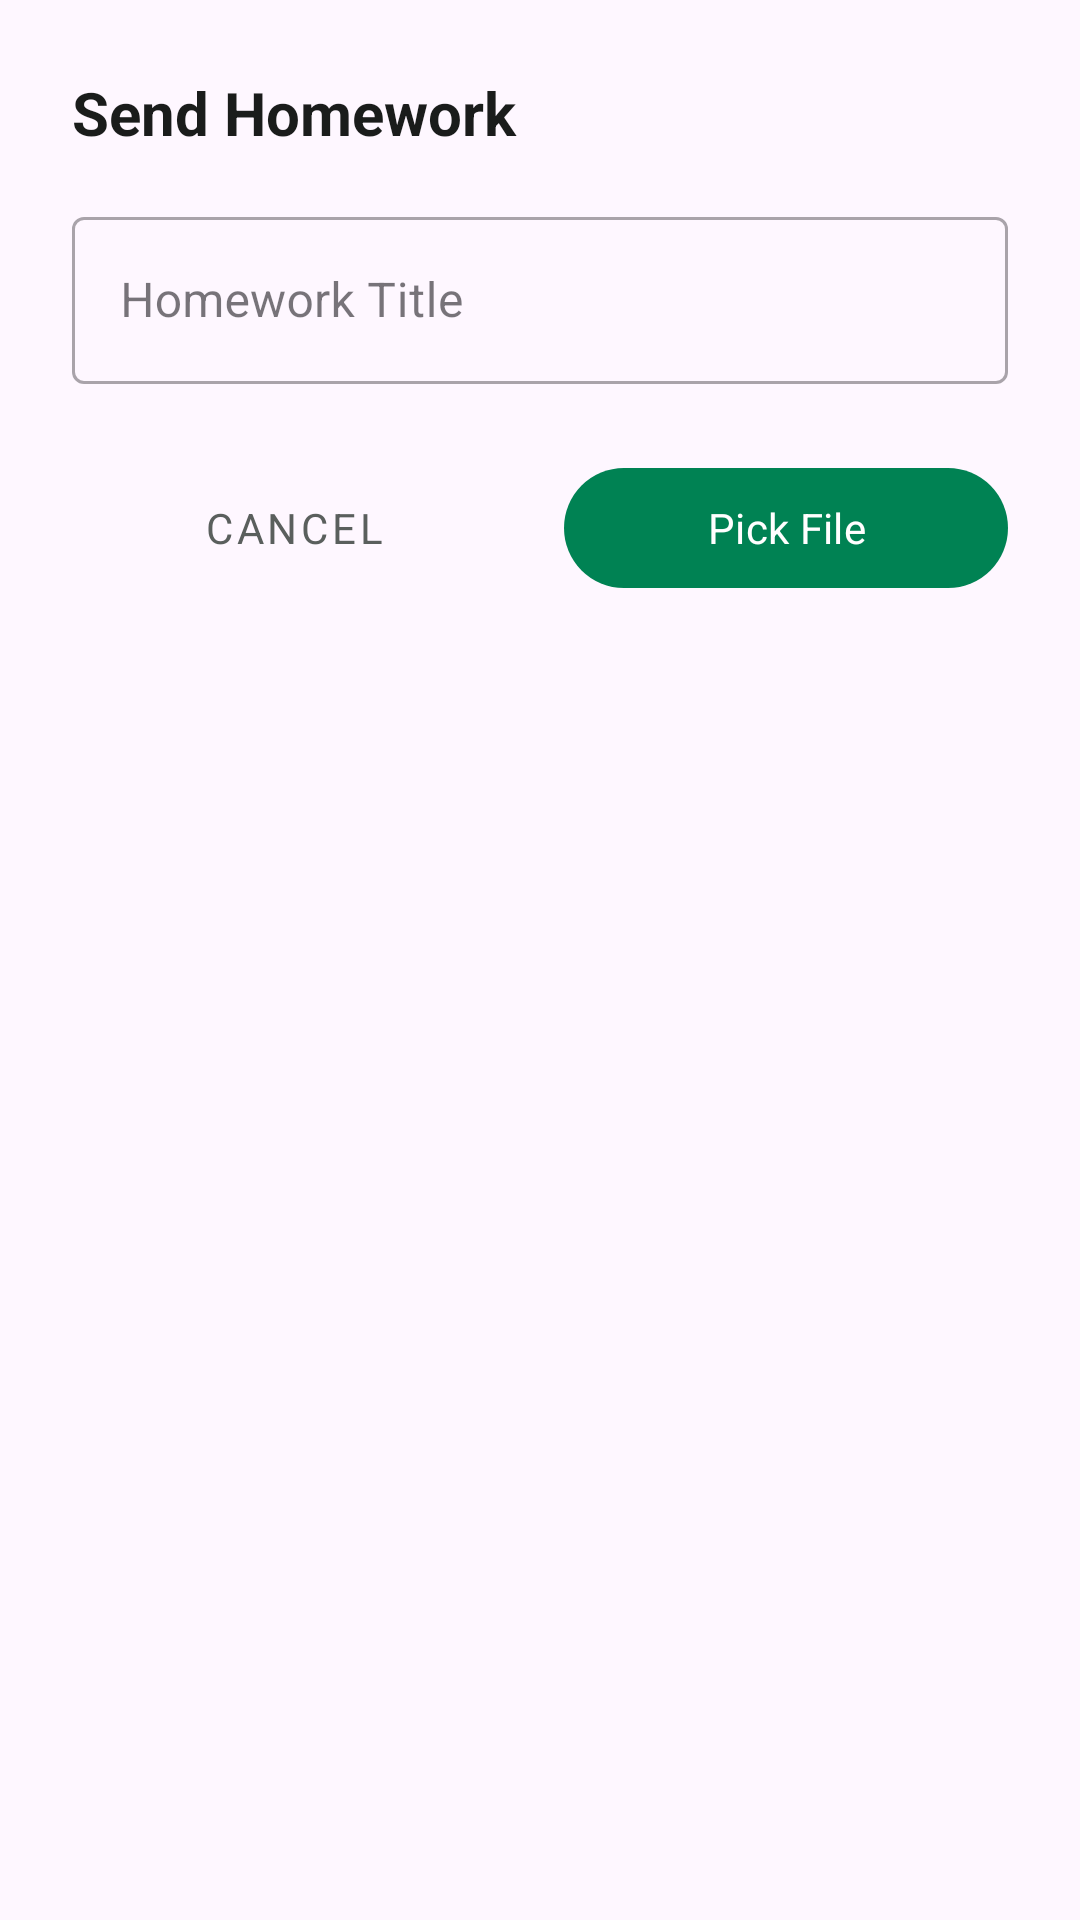

The Android layout XML behind this screen, and the referenced resources:
<!-- AndroidManifest.xml: application theme Theme.GapFix -->
<!-- res/layout/dialog_create_homework.xml -->
<?xml version="1.0" encoding="utf-8"?>
<LinearLayout xmlns:android="http://schemas.android.com/apk/res/android"
    xmlns:app="http://schemas.android.com/apk/res-auto"
    android:layout_width="match_parent"
    android:layout_height="wrap_content"
    android:orientation="vertical"
    android:padding="24dp"
    android:background="@drawable/bottom_sheet_bg">

    <TextView
        android:layout_width="match_parent"
        android:layout_height="wrap_content"
        android:text="@string/ext_auto_send_homework"
        android:textColor="@color/gapfix_text_dark"
        android:textSize="20sp"
        android:textStyle="bold"
        android:layout_marginBottom="16dp"/>

    <com.google.android.material.textfield.TextInputLayout
        style="@style/Widget.MaterialComponents.TextInputLayout.OutlinedBox"
        android:layout_width="match_parent"
        android:layout_height="wrap_content"
        android:layout_marginBottom="24dp"
        android:hint="Homework Title">

        <com.google.android.material.textfield.TextInputEditText
            android:id="@+id/etHomeworkTitle"
            android:layout_width="match_parent"
            android:layout_height="wrap_content"
            android:inputType="textCapSentences" />
    </com.google.android.material.textfield.TextInputLayout>

    <LinearLayout
        android:layout_width="match_parent"
        android:layout_height="wrap_content"
        android:orientation="horizontal">

        <com.google.android.material.button.MaterialButton
            android:id="@+id/btnCancel"
            style="@style/Widget.MaterialComponents.Button.TextButton"
            android:layout_width="0dp"
            android:layout_height="wrap_content"
            android:layout_weight="1"
            android:layout_marginEnd="8dp"
            android:text="@string/ext_auto_cancel"
            android:textColor="@color/gapfix_text_secondary"/>

        <com.google.android.material.button.MaterialButton
            android:id="@+id/btnPickFile"
            android:layout_width="0dp"
            android:layout_height="wrap_content"
            android:layout_weight="1"
            android:layout_marginStart="8dp"
            android:text="@string/ext_auto_pick_file"
            app:backgroundTint="@color/gapfix_green"/>
    </LinearLayout>

</LinearLayout>
<!-- resources referenced by this layout -->
<resources>
  <color name="gapfix_green">#008253</color>
  <color name="gapfix_text_dark">#1A1C1B</color>
  <color name="gapfix_text_secondary">#5A5F5D</color>
  <string name="ext_auto_cancel">Cancel</string>
  <string name="ext_auto_pick_file">Pick File</string>
  <string name="ext_auto_send_homework">Send Homework</string>
  <style name="Theme.GapFix" parent="Base.Theme.GapFix" />
  <style name="Base.Theme.GapFix" parent="Theme.Material3.DayNight.NoActionBar">
          <item name="fontFamily">@font/ping</item>
  
          <item name="colorPrimary">@color/gapfix_green</item>
          <item name="colorOnPrimary">@color/white</item>
          <item name="colorPrimaryContainer">@color/color_icon_bg_green</item>
          <item name="colorOnPrimaryContainer">@color/gapfix_green</item>
  
          <item name="colorSecondary">@color/color_success</item>
          <item name="colorOnSecondary">@color/white</item>
          <item name="colorSecondaryContainer">@color/color_icon_bg_green</item>
          <item name="colorOnSecondaryContainer">@color/gapfix_green</item>
  
          <item name="colorTertiary">@color/color_info</item>
  
          <item name="colorSurfaceVariant">@color/gapfix_green_background</item>
          <item name="colorOnSurfaceVariant">@color/gapfix_text_dark</item>
  
          <item name="android:statusBarColor">@color/gapfix_bg</item>
      </style>
  <color name="white">#FFFFFF</color>
  <color name="color_icon_bg_green">#E8F5E9</color>
  <color name="color_success">#059669</color>
  <color name="color_info">#2563EB</color>
  <color name="gapfix_green_background">#EDF2F0</color>
  <color name="gapfix_bg">#F2F7F5</color>
</resources>
